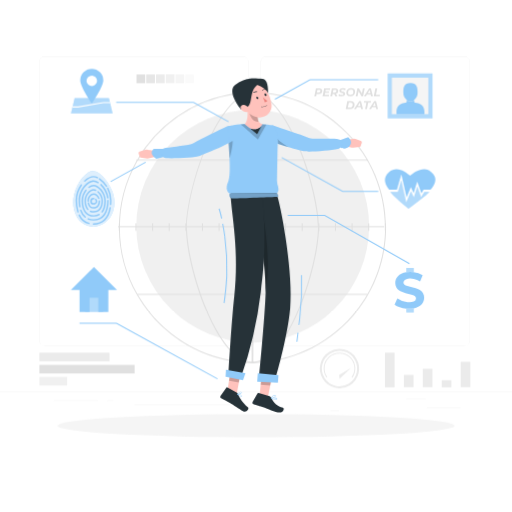
t = 0.00 s
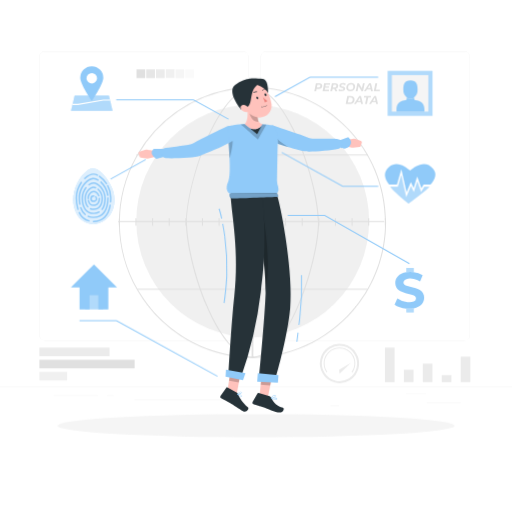
t = 0.75 s
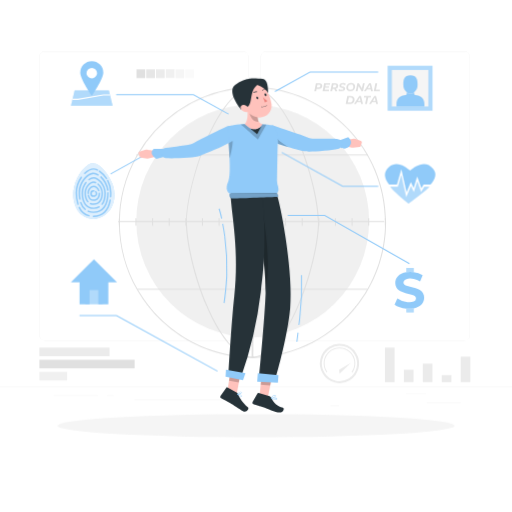
t = 2.25 s
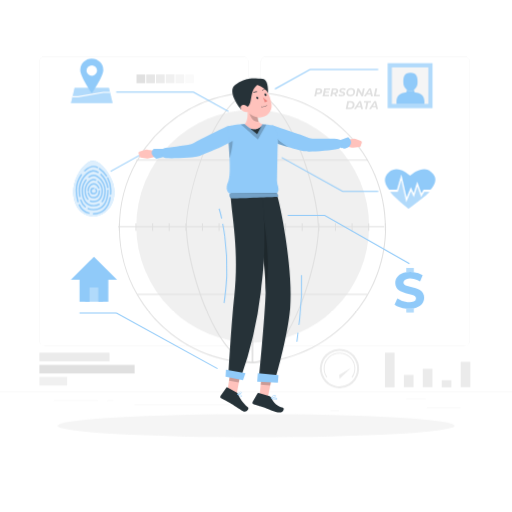
t = 3.00 s
t = 3.75 s: frame unchanged from t = 2.25 s, image omitted
t = 5.25 s: frame unchanged from t = 0.75 s, image omitted

The animated SVG that drew these frames (rendered in a browser with its animation timeline set to each time). Animation: 1 CSS @keyframes rule; one cycle of 6.00 s, repeats indefinitely.

<svg class="animated" id="freepik_stories-personal-data" xmlns="http://www.w3.org/2000/svg" viewBox="0 0 500 500" version="1.1" xmlns:xlink="http://www.w3.org/1999/xlink" xmlns:svgjs="http://svgjs.com/svgjs"><style>svg#freepik_stories-personal-data:not(.animated) .animable {opacity: 0;}svg#freepik_stories-personal-data.animated #freepik--background-complete--inject-6 {animation: 3s Infinite  linear floating;animation-delay: 0s;}svg#freepik_stories-personal-data.animated #freepik--Address--inject-6 {animation: 6s Infinite  linear floating;animation-delay: 0s;}svg#freepik_stories-personal-data.animated #freepik--finger-print--inject-6 {animation: 6s Infinite  linear floating;animation-delay: 0s;}svg#freepik_stories-personal-data.animated #freepik--Localization--inject-6 {animation: 6s Infinite  linear floating;animation-delay: 0s;}svg#freepik_stories-personal-data.animated #freepik--online-identifier--inject-6 {animation: 6s Infinite  linear floating;animation-delay: 0s;}svg#freepik_stories-personal-data.animated #freepik--health-information--inject-6 {animation: 3s Infinite  linear floating;animation-delay: 0s;}            @keyframes floating {                0% {                    opacity: 1;                    transform: translateY(0px);                }                50% {                    transform: translateY(-10px);                }                100% {                    opacity: 1;                    transform: translateY(0px);                }            }        </style><g id="freepik--background-complete--inject-6" class="animable animator-active" style="transform-origin: 250px 228.23px;"><rect x="416.78" y="398.49" width="33.12" height="0.25" style="fill: rgb(235, 235, 235); transform-origin: 433.34px 398.615px;" id="el1adhatc1o2d" class="animable"></rect><rect x="322.53" y="401.21" width="8.69" height="0.25" style="fill: rgb(235, 235, 235); transform-origin: 326.875px 401.335px;" id="el6js5tfvopio" class="animable"></rect><rect x="396.59" y="389.21" width="19.19" height="0.25" style="fill: rgb(235, 235, 235); transform-origin: 406.185px 389.335px;" id="elwirchefit2" class="animable"></rect><rect x="52.46" y="390.89" width="43.19" height="0.25" style="fill: rgb(235, 235, 235); transform-origin: 74.055px 391.015px;" id="el8ipzja8v5nb" class="animable"></rect><rect x="104.56" y="390.89" width="6.33" height="0.25" style="fill: rgb(235, 235, 235); transform-origin: 107.725px 391.015px;" id="el992ikt8u9ha" class="animable"></rect><rect x="131.47" y="395.11" width="93.68" height="0.25" style="fill: rgb(235, 235, 235); transform-origin: 178.31px 395.235px;" id="elv1n8tjm9xz" class="animable"></rect><path d="M237,337.8H43.91a5.71,5.71,0,0,1-5.7-5.71V60.66A5.71,5.71,0,0,1,43.91,55H237a5.71,5.71,0,0,1,5.71,5.71V332.09A5.71,5.71,0,0,1,237,337.8ZM43.91,55.2a5.46,5.46,0,0,0-5.45,5.46V332.09a5.46,5.46,0,0,0,5.45,5.46H237a5.47,5.47,0,0,0,5.46-5.46V60.66A5.47,5.47,0,0,0,237,55.2Z" style="fill: rgb(235, 235, 235); transform-origin: 140.46px 196.4px;" id="el4kuwq5oz92j" class="animable"></path><path d="M453.31,337.8H260.21a5.72,5.72,0,0,1-5.71-5.71V60.66A5.72,5.72,0,0,1,260.21,55h193.1A5.71,5.71,0,0,1,459,60.66V332.09A5.71,5.71,0,0,1,453.31,337.8ZM260.21,55.2a5.47,5.47,0,0,0-5.46,5.46V332.09a5.47,5.47,0,0,0,5.46,5.46h193.1a5.47,5.47,0,0,0,5.46-5.46V60.66a5.47,5.47,0,0,0-5.46-5.46Z" style="fill: rgb(235, 235, 235); transform-origin: 356.75px 196.4px;" id="el6aw8meude6" class="animable"></path><rect y="382.4" width="500" height="0.25" style="fill: rgb(235, 235, 235); transform-origin: 250px 382.525px;" id="eldhevt338coj" class="animable"></rect><circle cx="246.77" cy="220.85" r="113.65" style="fill: rgb(240, 240, 240); transform-origin: 246.77px 220.85px;" id="elmrdlo7pvif9" class="animable"></circle><path d="M248.48,89.71v1H248c-1.13,0-2.25,0-3.37.06s-2.22.07-3.32.14-2.34.14-3.5.23q-4.38.36-8.68,1a131.71,131.71,0,0,0-94.59,64.6c-.2.33-.39.67-.58,1a130.71,130.71,0,0,0-16.88,64.4v.21c0,.33,0,.67,0,1A130.6,130.6,0,0,0,134.76,288l.59,1a131.56,131.56,0,0,0,105,64.35q3,.18,5.94.23h2.21v1h-1.11a130.51,130.51,0,0,1-15.15-1,132.6,132.6,0,0,1-98-64.6l-.58-1a132.22,132.22,0,0,1-.81-130.22l.56-1a132.87,132.87,0,0,1,89.78-64.6q2.93-.57,5.88-1A132.85,132.85,0,0,1,248.48,89.71Z" style="fill: rgb(224, 224, 224); transform-origin: 182.305px 222.145px;" id="elzvqszatgqdb" class="animable"></path><path d="M247.65,354.56c-36.76,0-66.05-95.1-66.05-132.42,0-19.48,8.23-53,19.57-79.82,8.32-19.65,25.54-52.61,47.31-52.61v1c-35.95,0-65.88,95.43-65.88,131.43,0,16.7,6.56,49.35,19.08,79.43,8.08,19.42,24.8,52,46,52Z" style="fill: rgb(224, 224, 224); transform-origin: 215.04px 222.135px;" id="eljbf2ojmsvb8" class="animable"></path><g id="elzmcrk9inpv"><rect x="115.72" y="221.64" width="263.86" height="1" style="fill: rgb(224, 224, 224); transform-origin: 247.65px 222.14px; transform: rotate(-89.66deg);" class="animable" id="elx9orf7hpc8b"></rect></g><path d="M244.61,354.56v-1c72.46,0,131.42-58.95,131.42-131.42s-59-131.43-131.42-131.43v-1c73,0,132.42,59.41,132.42,132.43S317.63,354.56,244.61,354.56Z" style="fill: rgb(224, 224, 224); transform-origin: 310.82px 222.135px;" id="el8aoa8qmkbn6" class="animable"></path><path d="M245.44,354.56v-1c21.17,0,37.89-32.57,46-52,12.53-30.08,19.08-62.73,19.08-79.43,0-36-29.93-131.43-65.88-131.43v-1c21.77,0,39,33,47.31,52.61,11.34,26.77,19.57,60.34,19.57,79.82C311.49,259.46,282.2,354.56,245.44,354.56Z" style="fill: rgb(224, 224, 224); transform-origin: 278.08px 222.13px;" id="el7nun0aqen9e" class="animable"></path><g id="el931235j5dtr"><rect x="244.94" y="90.21" width="1" height="263.86" style="fill: rgb(224, 224, 224); transform-origin: 245.44px 222.14px; transform: rotate(-0.36deg);" class="animable" id="elylag2vjbugc"></rect></g><polygon points="358.38 287.96 296.8 287.96 247.73 287.96 246.73 287.96 245.86 287.96 196.82 287.96 195.68 287.96 135.35 287.96 134.19 287.96 133.61 286.96 134.76 286.96 195.33 286.96 196.47 286.96 245.85 286.96 246.74 286.96 247.74 286.96 297.16 286.96 358.96 286.96 358.38 287.96" style="fill: rgb(224, 224, 224); transform-origin: 246.285px 287.46px;" id="elakr5eo3h5ju" class="animable"></polygon><path d="M359.2,155.74H133.36l-.56,1h227Z" style="fill: rgb(224, 224, 224); transform-origin: 246.3px 156.24px;" id="elm101gxgy4q" class="animable"></path><rect x="115.34" y="220.85" width="259.97" height="1" style="fill: rgb(224, 224, 224); transform-origin: 245.325px 221.35px;" id="eli7jqi1rpfmf" class="animable"></rect><rect x="116.04" y="218.07" width="1" height="7.32" style="fill: rgb(224, 224, 224); transform-origin: 116.54px 221.73px;" id="elftv3o6i9f2m" class="animable"></rect><rect x="132.28" y="218.07" width="1" height="7.32" style="fill: rgb(224, 224, 224); transform-origin: 132.78px 221.73px;" id="elxprs10bln8m" class="animable"></rect><rect x="148.52" y="218.07" width="1" height="7.32" style="fill: rgb(224, 224, 224); transform-origin: 149.02px 221.73px;" id="el6bpzt3eo643" class="animable"></rect><rect x="164.75" y="218.07" width="1" height="7.32" style="fill: rgb(224, 224, 224); transform-origin: 165.25px 221.73px;" id="elieck84l9pv" class="animable"></rect><rect x="180.99" y="218.07" width="1" height="7.32" style="fill: rgb(224, 224, 224); transform-origin: 181.49px 221.73px;" id="el1qipwwrxat7" class="animable"></rect><rect x="197.22" y="218.07" width="1" height="7.32" style="fill: rgb(224, 224, 224); transform-origin: 197.72px 221.73px;" id="elgnsfivdzewk" class="animable"></rect><rect x="213.46" y="218.07" width="1" height="7.32" style="fill: rgb(224, 224, 224); transform-origin: 213.96px 221.73px;" id="el9bx1v58l01t" class="animable"></rect><rect x="229.69" y="218.07" width="1" height="7.32" style="fill: rgb(224, 224, 224); transform-origin: 230.19px 221.73px;" id="elbzb34ppid2" class="animable"></rect><rect x="245.93" y="218.07" width="1" height="7.32" style="fill: rgb(224, 224, 224); transform-origin: 246.43px 221.73px;" id="elso9lnyzjdin" class="animable"></rect><rect x="262.17" y="218.07" width="1" height="7.32" style="fill: rgb(224, 224, 224); transform-origin: 262.67px 221.73px;" id="elvpj03q136vr" class="animable"></rect><rect x="278.4" y="218.07" width="1" height="7.32" style="fill: rgb(224, 224, 224); transform-origin: 278.9px 221.73px;" id="elu66w43icaq" class="animable"></rect><rect x="294.64" y="218.07" width="1" height="7.32" style="fill: rgb(224, 224, 224); transform-origin: 295.14px 221.73px;" id="el2buiskezbr7" class="animable"></rect><rect x="310.87" y="218.07" width="1" height="7.32" style="fill: rgb(224, 224, 224); transform-origin: 311.37px 221.73px;" id="elmvqvz0tyxwc" class="animable"></rect><rect x="327.11" y="218.07" width="1" height="7.32" style="fill: rgb(224, 224, 224); transform-origin: 327.61px 221.73px;" id="elwpi7v4z8j8b" class="animable"></rect><rect x="343.34" y="218.07" width="1" height="7.32" style="fill: rgb(224, 224, 224); transform-origin: 343.84px 221.73px;" id="el9vxrakyjha" class="animable"></rect><rect x="359.58" y="218.07" width="1" height="7.32" style="fill: rgb(224, 224, 224); transform-origin: 360.08px 221.73px;" id="elyd1fabg7sxj" class="animable"></rect><rect x="375.82" y="218.07" width="1" height="7.32" style="fill: rgb(224, 224, 224); transform-origin: 376.32px 221.73px;" id="elsemlhx3g9j" class="animable"></rect><rect x="375.91" y="344.38" width="9.42" height="33.77" style="fill: rgb(235, 235, 235); transform-origin: 380.62px 361.265px;" id="elwyfn0dmfuy" class="animable"></rect><rect x="394.41" y="366.07" width="9.42" height="12.07" style="fill: rgb(235, 235, 235); transform-origin: 399.12px 372.105px;" id="elbjv261kx5za" class="animable"></rect><rect x="412.9" y="360.1" width="9.42" height="18.04" style="fill: rgb(235, 235, 235); transform-origin: 417.61px 369.12px;" id="elmnkbjxgas6s" class="animable"></rect><rect x="431.4" y="371.23" width="9.42" height="6.92" style="fill: rgb(235, 235, 235); transform-origin: 436.11px 374.69px;" id="el2xg1wx5skwb" class="animable"></rect><rect x="449.9" y="353.28" width="9.42" height="24.86" style="fill: rgb(235, 235, 235); transform-origin: 454.61px 365.71px;" id="elt5gnq3v87kf" class="animable"></rect><rect x="38.46" y="344.38" width="68.52" height="8.39" style="fill: rgb(235, 235, 235); transform-origin: 72.72px 348.575px;" id="elmud3rnfezqq" class="animable"></rect><rect x="38.46" y="356.29" width="93.01" height="8.39" style="fill: rgb(224, 224, 224); transform-origin: 84.965px 360.485px;" id="eldgi3g87ibhk" class="animable"></rect><rect x="38.46" y="368.09" width="27.13" height="8.39" style="fill: rgb(240, 240, 240); transform-origin: 52.025px 372.285px;" id="elb20lxkuznoe" class="animable"></rect><g id="elj3jj49cl0hk"><circle cx="331.54" cy="359.93" r="18.19" style="fill: none; stroke: rgb(235, 235, 235); stroke-miterlimit: 10; stroke-width: 2px; transform-origin: 331.54px 359.93px; transform: rotate(-76.72deg);" class="animable" id="el0hhr6v5ocuew"></circle></g><polygon points="331.22 365.95 342.88 359.11 331.61 369.97 331.22 365.95" style="fill: rgb(235, 235, 235); transform-origin: 337.05px 364.54px;" id="elw7g4jhxna" class="animable"></polygon><path d="M344.1,368.89l-.81-.59a14.51,14.51,0,1,0-23.56-.08l-.81.58a15.51,15.51,0,1,1,25.18.09Z" style="fill: rgb(235, 235, 235); transform-origin: 331.542px 356.583px;" id="el7djuzbjbjpk" class="animable"></path><rect x="133.31" y="72.71" width="8.49" height="8.49" style="fill: rgb(224, 224, 224); transform-origin: 137.555px 76.955px;" id="elukbmdntwc" class="animable"></rect><rect x="142.83" y="72.71" width="8.49" height="8.49" style="fill: rgb(230, 230, 230); transform-origin: 147.075px 76.955px;" id="el42w4i5nono2" class="animable"></rect><rect x="152.35" y="72.71" width="8.49" height="8.49" style="fill: rgb(235, 235, 235); transform-origin: 156.595px 76.955px;" id="elrraoi1ob6d" class="animable"></rect><rect x="161.87" y="72.6" width="8.49" height="8.49" style="fill: rgb(240, 240, 240); transform-origin: 166.115px 76.845px;" id="elggo69dapzpd" class="animable"></rect><rect x="171.38" y="72.71" width="8.49" height="8.49" style="fill: rgb(245, 245, 245); transform-origin: 175.625px 76.955px;" id="el2qhf30vf2v3" class="animable"></rect><rect x="180.9" y="72.71" width="8.49" height="8.49" style="fill: rgb(250, 250, 250); transform-origin: 185.145px 76.955px;" id="el4ipd31tyuz7" class="animable"></rect><path d="M314.75,88.61c0,2-1.47,3.24-3.81,3.24h-1.75L308.77,94h-1.83l1.57-7.84h3.17C313.64,86.17,314.75,87.08,314.75,88.61Zm-1.84.16c0-.76-.54-1.12-1.45-1.12H310l-.54,2.72H311C312.22,90.37,312.91,89.81,312.91,88.77Z" style="fill: rgb(224, 224, 224); transform-origin: 310.845px 90.08px;" id="elwwyu9qzvcjd" class="animable"></path><path d="M318.11,87.63l-.33,1.7h3.64l-.28,1.41h-3.65l-.36,1.82h4.27L321.1,94H315l1.57-7.84h5.92l-.3,1.46Z" style="fill: rgb(224, 224, 224); transform-origin: 318.745px 90.08px;" id="el3ghlqetrn5e" class="animable"></path><path d="M328.14,91.59,329.5,94h-1.91l-1.23-2.19h-1.55L324.38,94h-1.83l1.57-7.84h3.19c1.95,0,3.07.9,3.07,2.43A3,3,0,0,1,328.14,91.59Zm.4-2.82c0-.76-.54-1.12-1.47-1.12h-1.43l-.55,2.72h1.55C327.84,90.37,328.54,89.81,328.54,88.77Z" style="fill: rgb(224, 224, 224); transform-origin: 326.466px 90.08px;" id="elfbie2zfh4lh" class="animable"></path><path d="M330.37,93.27l.74-1.4a4.43,4.43,0,0,0,2.59.82c1,0,1.62-.35,1.62-.92,0-1.25-3.89-.58-3.89-3.08,0-1.61,1.42-2.65,3.59-2.65a5.13,5.13,0,0,1,2.71.67L337,88.1a3.82,3.82,0,0,0-2.12-.61c-1.06,0-1.67.41-1.67,1,0,1.28,3.88.61,3.88,3,0,1.62-1.43,2.67-3.61,2.67A5.56,5.56,0,0,1,330.37,93.27Z" style="fill: rgb(224, 224, 224); transform-origin: 334.05px 90.099px;" id="el42yu3xglgns" class="animable"></path><path d="M338.18,90.74A4.61,4.61,0,0,1,343,86c2.38,0,3.82,1.39,3.82,3.4A4.61,4.61,0,0,1,342,94.15C339.61,94.15,338.18,92.76,338.18,90.74Zm6.83-1.2a1.9,1.9,0,0,0-2.14-2A2.86,2.86,0,0,0,340,90.64a1.89,1.89,0,0,0,2.13,2A2.86,2.86,0,0,0,345,89.54Z" style="fill: rgb(224, 224, 224); transform-origin: 342.5px 90.075px;" id="el61too66s1r7" class="animable"></path><path d="M356.15,86.17,354.58,94h-1.49l-2.92-4.9-1,4.9h-1.79L349,86.17h1.5l2.92,4.92,1-4.92Z" style="fill: rgb(224, 224, 224); transform-origin: 351.765px 90.085px;" id="el5i548rgo2ef" class="animable"></path><path d="M362,92.33h-3.65l-1,1.68h-1.94l5.07-7.84h1.8L364.2,94h-1.81Zm-.3-1.38-.66-3-1.85,3Z" style="fill: rgb(224, 224, 224); transform-origin: 359.805px 90.09px;" id="elipr0chtmujn" class="animable"></path><path d="M366.59,86.17h1.83l-1.28,6.36h3.93l-.3,1.48H365Z" style="fill: rgb(224, 224, 224); transform-origin: 368.035px 90.09px;" id="elk83x4srwni" class="animable"></path><path d="M339.15,98.75h3.28c2.42,0,3.86,1.26,3.86,3.27,0,2.76-2,4.56-4.88,4.56h-3.83Zm2.31,6.34a2.81,2.81,0,0,0,3-3c0-1.17-.75-1.89-2.22-1.89h-1.56l-1,4.86Z" style="fill: rgb(224, 224, 224); transform-origin: 341.935px 102.665px;" id="elx1djpxitanp" class="animable"></path><path d="M352.3,104.9h-3.65l-1,1.68h-1.94l5.07-7.83h1.79l1.93,7.83h-1.81Zm-.31-1.37-.66-3-1.84,3Z" style="fill: rgb(224, 224, 224); transform-origin: 350.105px 102.665px;" id="el0wsuf9ohr2mg" class="animable"></path><path d="M357.8,100.22h-2.51l.3-1.47h6.83l-.3,1.47h-2.5l-1.27,6.36h-1.82Z" style="fill: rgb(224, 224, 224); transform-origin: 358.855px 102.665px;" id="el487w3c3vsr9" class="animable"></path><path d="M367,104.9h-3.65l-1,1.68h-1.94l5.07-7.83h1.8l1.92,7.83h-1.81Zm-.3-1.37-.66-3-1.85,3Z" style="fill: rgb(224, 224, 224); transform-origin: 364.805px 102.665px;" id="elhfe3jxvh6tm" class="animable"></path></g><g id="freepik--Shadow--inject-6" class="animable" style="transform-origin: 250px 415.69px;"><ellipse id="freepik--path--inject-6" cx="250" cy="415.69" rx="193.89" ry="11.32" style="fill: rgb(245, 245, 245); transform-origin: 250px 415.69px;" class="animable"></ellipse></g><g id="freepik--Address--inject-6" class="animable" style="transform-origin: 140.89px 315.575px;"><rect x="83.21" y="287.28" width="17.3" height="17.3" style="fill: #90CAF9; transform-origin: 91.86px 295.93px;" id="eldzbwjd1xp29" class="animable"></rect><g id="el3xk9j1vqvek"><rect x="83.21" y="287.28" width="17.3" height="17.3" style="fill: rgb(255, 255, 255); opacity: 0.3; transform-origin: 91.86px 295.93px;" class="animable" id="el4bfgrzebzk5"></rect></g><path d="M91.72,260.71,69.18,283.25h8.49v21.33h9.77V290.66H96v13.92h9.77V283.25h8.5Z" style="fill: #90CAF9; transform-origin: 91.725px 282.645px;" id="eld9feasr0yf" class="animable"></path><polygon points="212.12 370.44 113.49 316.21 77.59 316.21 77.59 315.21 113.74 315.21 113.86 315.27 212.6 369.56 212.12 370.44" style="fill: #90CAF9; transform-origin: 145.095px 342.825px;" id="el33bqshojflc" class="animable"></polygon></g><g id="freepik--finger-print--inject-6" class="animable" style="transform-origin: 106.973px 189.657px;"><path d="M71.49,198c.1,8.28,3.59,17,10.8,21.11a17.78,17.78,0,0,0,7,2.19c7.85.75,15.65-4.15,19.39-11.1s3.74-15.53,1.13-23-14.12-25.17-23.43-19S71.36,187,71.49,198Z" style="fill: #90CAF9; transform-origin: 91.5665px 194.147px;" id="elgnxse802328" class="animable"></path><g id="elec82du9eps8"><path d="M71.49,198c.1,8.28,3.59,17,10.8,21.11a17.78,17.78,0,0,0,7,2.19c7.85.75,15.65-4.15,19.39-11.1s3.74-15.53,1.13-23-14.12-25.17-23.43-19S71.36,187,71.49,198Z" style="fill: rgb(255, 255, 255); opacity: 0.7; transform-origin: 91.5665px 194.147px;" class="animable" id="elrogj4ehy3a"></path></g><path d="M76.07,207.64a.73.73,0,0,1-.69-.5,37.24,37.24,0,0,1-1.65-11.54,26.87,26.87,0,0,1,5-15.39.72.72,0,0,1,1.18.84,25.45,25.45,0,0,0-4.78,14.55,35.63,35.63,0,0,0,1.58,11.09.73.73,0,0,1-.47.91A.57.57,0,0,1,76.07,207.64Z" style="fill: #90CAF9; transform-origin: 76.885px 193.773px;" id="elcdjsj55j3e" class="animable"></path><path d="M86.81,218.84a.57.57,0,0,1-.18,0,15.23,15.23,0,0,1-9.93-8.45.72.72,0,1,1,1.29-.65,13.84,13.84,0,0,0,9,7.7.74.74,0,0,1,.51.89A.73.73,0,0,1,86.81,218.84Z" style="fill: #90CAF9; transform-origin: 82.0725px 214.095px;" id="ela1naq4i6x1" class="animable"></path><path d="M91.25,219.38a.72.72,0,1,1,0-1.44c8.59,0,13.81-5.07,15.5-15.06a.74.74,0,0,1,.84-.6.73.73,0,0,1,.59.84C106.38,213.76,100.52,219.38,91.25,219.38Z" style="fill: #90CAF9; transform-origin: 99.3601px 210.826px;" id="el95tte5a6jf4" class="animable"></path><path d="M107.88,200.36h-.06a.72.72,0,0,1-.66-.78c.1-1.26.16-2.6.16-4a24.87,24.87,0,0,0-2.87-11.37.71.71,0,0,1,.3-1,.72.72,0,0,1,1,.3,26.15,26.15,0,0,1,3,12c0,1.41-.05,2.79-.16,4.09A.72.72,0,0,1,107.88,200.36Z" style="fill: #90CAF9; transform-origin: 106.55px 191.737px;" id="eldxpy9bfdv2j" class="animable"></path><path d="M103.91,182.58a.73.73,0,0,1-.61-.33,23.94,23.94,0,0,0-6.61-7,.72.72,0,0,1-.2-1,.71.71,0,0,1,1-.2,25.32,25.32,0,0,1,7,7.39.72.72,0,0,1-.22,1A.7.7,0,0,1,103.91,182.58Z" style="fill: #90CAF9; transform-origin: 100.487px 178.252px;" id="elf0kz8ptq4zs" class="animable"></path><path d="M82.68,177.53a.72.72,0,0,1-.49-1.25c3-2.83,6.31-4.45,9.06-4.45a9.87,9.87,0,0,1,4.14,1,.72.72,0,1,1-.62,1.31,8.43,8.43,0,0,0-3.52-.91c-2.38,0-5.32,1.48-8.07,4.07A.73.73,0,0,1,82.68,177.53Z" style="fill: #90CAF9; transform-origin: 88.881px 174.68px;" id="elaxl7rvb38c" class="animable"></path><path d="M77.87,202.54a.72.72,0,0,1-.71-.59,33.5,33.5,0,0,1-.54-6.17c0-11.24,8.91-19.69,14.68-19.69a9.55,9.55,0,0,1,4.78,1.54.72.72,0,0,1,.24,1,.73.73,0,0,1-1,.25,8.06,8.06,0,0,0-4-1.34c-5.22,0-13.23,8.18-13.23,18.25a32.52,32.52,0,0,0,.51,5.91.72.72,0,0,1-.58.84Z" style="fill: #90CAF9; transform-origin: 86.5247px 189.315px;" id="elxvgb9zxfmyl" class="animable"></path><path d="M83.12,212.69a.72.72,0,0,1-.46-.16,15.49,15.49,0,0,1-4.55-7,.71.71,0,0,1,.44-.92.73.73,0,0,1,.92.44,14.13,14.13,0,0,0,4.12,6.33.72.72,0,0,1-.47,1.27Z" style="fill: #90CAF9; transform-origin: 80.9556px 208.631px;" id="el0igrjh6emu2j" class="animable"></path><path d="M91.3,215.47a14.32,14.32,0,0,1-5.57-1.06.73.73,0,0,1,.57-1.34,12.73,12.73,0,0,0,5,1c11.52,0,13.24-11.43,13.24-18.24a.72.72,0,1,1,1.44,0C106,208.48,100.77,215.47,91.3,215.47Z" style="fill: #90CAF9; transform-origin: 95.6568px 205.29px;" id="elgw51fzyiele" class="animable"></path><path d="M105.08,193.87a.71.71,0,0,1-.71-.63A21.16,21.16,0,0,0,98,180.87a.72.72,0,1,1,1-1.05,22.53,22.53,0,0,1,6.86,13.23.72.72,0,0,1-.62.81Z" style="fill: #90CAF9; transform-origin: 101.82px 186.744px;" id="eluozmx69992q" class="animable"></path><path d="M91.36,211.55c-7.31,0-11.85-6-11.85-15.6a17.44,17.44,0,0,1,3.76-10.65.72.72,0,0,1,1.14.89A15.94,15.94,0,0,0,81,196c0,8.86,3.89,14.15,10.4,14.15a9.87,9.87,0,0,0,5.18-1.31A.73.73,0,0,1,97.3,210,11.34,11.34,0,0,1,91.36,211.55Z" style="fill: #90CAF9; transform-origin: 88.4801px 198.287px;" id="el8h02ycnf6eb" class="animable"></path><path d="M99.61,207.64a.76.76,0,0,1-.43-.14.72.72,0,0,1-.15-1c1.78-2.43,2.73-6.07,2.73-10.54,0-7.82-6.3-14.16-10.4-14.16a7.38,7.38,0,0,0-4.12,1.63.73.73,0,0,1-1-.16.71.71,0,0,1,.16-1,8.62,8.62,0,0,1,5-1.9c4.66,0,11.84,6.7,11.84,15.6,0,4.78-1,8.72-3,11.39A.71.71,0,0,1,99.61,207.64Z" style="fill: #90CAF9; transform-origin: 94.6707px 194.006px;" id="ellsf2i5hdoc" class="animable"></path><path d="M85.73,205.19a.72.72,0,0,1-.54-.25c-1.8-2-2.79-5.16-2.79-8.82,0-6.2,5-11.51,9-11.51a5.6,5.6,0,0,1,2.16.46.72.72,0,0,1,.39,1,.71.71,0,0,1-.94.39,4.17,4.17,0,0,0-1.61-.36c-3,0-7.56,4.33-7.56,10.07,0,3.3.86,6.1,2.42,7.86a.72.72,0,0,1-.06,1A.7.7,0,0,1,85.73,205.19Z" style="fill: #90CAF9; transform-origin: 88.2139px 194.9px;" id="eltjonwrczfxi" class="animable"></path><path d="M91.41,207.64a8.83,8.83,0,0,1-3.49-.69.73.73,0,0,1,.58-1.33,7.23,7.23,0,0,0,2.91.57c6.83,0,7.57-7,7.57-10.07a11.43,11.43,0,0,0-3.85-8.36.72.72,0,0,1-.07-1,.73.73,0,0,1,1-.07,12.7,12.7,0,0,1,4.34,9.45C100.42,203.33,97.06,207.64,91.41,207.64Z" style="fill: #90CAF9; transform-origin: 93.9772px 197.082px;" id="elrlolekmnuq" class="animable"></path><path d="M91.47,203.72c-3,0-5.26-2-6-5.28a.73.73,0,1,1,1.42-.3c.55,2.63,2.21,4.13,4.54,4.13,3.48,0,4.72-3.09,4.72-6a.73.73,0,0,1,.73-.72.72.72,0,0,1,.72.72C97.64,200.81,95.22,203.72,91.47,203.72Z" style="fill: #90CAF9; transform-origin: 91.517px 199.635px;" id="el40m2ld6m1zs" class="animable"></path><path d="M86,197a.73.73,0,0,1-.73-.73c0-4.18,3.32-7.42,6.18-7.42,2.2,0,4.56,1.91,5.61,4.55a.72.72,0,0,1-.4.94.74.74,0,0,1-.94-.41c-.81-2-2.69-3.64-4.27-3.64-2.13,0-4.73,2.76-4.73,6A.73.73,0,0,1,86,197Z" style="fill: #90CAF9; transform-origin: 91.1915px 192.925px;" id="elr8tewoqx7ro" class="animable"></path><path d="M91.52,199.8a3.34,3.34,0,1,1,0-6.67.72.72,0,1,1,0,1.44,1.9,1.9,0,1,0,1.89,1.9,1.86,1.86,0,0,0-.6-1.39.74.74,0,0,1,0-1,.72.72,0,0,1,1,0,3.33,3.33,0,0,1-2.27,5.78Z" style="fill: #90CAF9; transform-origin: 91.441px 196.493px;" id="elq2kpmc8cztg" class="animable"></path><g id="el55reek81d26"><rect x="105.49" y="167.39" width="39.19" height="1" style="fill: #90CAF9; transform-origin: 125.085px 167.89px; transform: rotate(-29.05deg);" class="animable" id="elvl7qjmnwleb"></rect></g></g><g id="freepik--Localization--inject-6" class="animable" style="transform-origin: 146.32px 93.22px;"><polygon points="222.89 119.29 188.73 100.35 113.46 100.35 113.46 99.35 188.99 99.35 223.37 118.42 222.89 119.29" style="fill: #90CAF9; transform-origin: 168.415px 109.32px;" id="elc5k6ycvv0ap" class="animable"></polygon><polygon points="109.94 110.69 69.27 110.69 72.84 95.84 106.36 95.84 109.94 110.69" style="fill: #90CAF9; transform-origin: 89.605px 103.265px;" id="elysl991yp4y" class="animable"></polygon><g id="elgkregvwb30b"><polygon points="109.94 110.69 69.27 110.69 72.84 95.84 106.36 95.84 109.94 110.69" style="fill: rgb(255, 255, 255); opacity: 0.3; transform-origin: 89.605px 103.265px;" class="animable" id="elnm89i9mup9l"></polygon></g><path d="M89.6,67.15A11.28,11.28,0,0,0,78.33,78.42c0,6.23,11.27,22.64,11.27,22.64s11.28-16.41,11.28-22.64A11.28,11.28,0,0,0,89.6,67.15ZM89.6,84a5.14,5.14,0,1,1,5.14-5.13A5.13,5.13,0,0,1,89.6,84Z" style="fill: #90CAF9; transform-origin: 89.605px 84.105px;" id="elg65kxurseyn" class="animable"></path><polygon points="70.64 104.98 76.14 104.97 100.98 100.7 107.54 100.7 107.3 99.7 100.89 99.71 76.05 103.98 70.88 103.98 70.64 104.98" style="fill: rgb(255, 255, 255); transform-origin: 89.09px 102.34px;" id="elrre8e9vttia" class="animable"></polygon></g><g id="freepik--online-identifier--inject-6" class="animable" style="transform-origin: 345.335px 93.635px;"><rect x="378.63" y="71.76" width="43.75" height="43.75" style="fill: #90CAF9; transform-origin: 400.505px 93.635px;" id="elqgrconxghpe" class="animable"></rect><g id="el5ux769s7il8"><rect x="378.63" y="71.76" width="43.75" height="43.75" style="fill: rgb(255, 255, 255); opacity: 0.3; transform-origin: 400.505px 93.635px;" class="animable" id="elikthl1hiy6"></rect></g><rect x="382.67" y="75.8" width="35.66" height="35.66" style="fill: rgb(245, 245, 245); transform-origin: 400.5px 93.63px;" id="els9dbsibhd5" class="animable"></rect><path d="M407.79,89.93a9.62,9.62,0,0,1-3.32,7.56,5.72,5.72,0,0,1-7.26,0,9.62,9.62,0,0,1-3.32-7.56c0-4.89.88-8.86,6.95-8.86S407.79,85,407.79,89.93Z" style="fill: #90CAF9; transform-origin: 400.84px 89.9297px;" id="elntf2630fe" class="animable"></path><path d="M414.48,109v2.5H387.2V109c0-4.75,2.76-7.94,7.68-8.55l.93-.06a1.4,1.4,0,0,0,1.4-1.4V97.49a5.72,5.72,0,0,0,7.26,0V99a1.4,1.4,0,0,0,1.4,1.4l.93.06C411.72,101,414.48,104.22,414.48,109Z" style="fill: #90CAF9; transform-origin: 400.84px 104.495px;" id="ela1l1kh0tdch" class="animable"></path><polygon points="268.78 97.36 268.29 96.48 302.68 77.41 369.36 77.41 369.36 78.41 302.94 78.41 268.78 97.36" style="fill: #90CAF9; transform-origin: 318.825px 87.385px;" id="elzrv64f6dor" class="animable"></polygon></g><g id="freepik--health-information--inject-6" class="animable" style="transform-origin: 349.999px 178.65px;"><path d="M414.27,187.5h5.06c-4.31,4.49-10.52,8.92-16.42,13.4l-4,2.94-.09.06-3.9-3.26c-5-4.31-10.23-8.81-13.94-13.28h7.51l3.29-11.29,4.91,21.64,4.57-11.08,2.85,6.18L407.46,182l3.74,10.56Z" style="fill: #90CAF9; transform-origin: 400.155px 189.985px;" id="elgu62td50eg" class="animable"></path><g id="el14sxqu7n3xe"><path d="M414.27,187.5h5.06c-4.31,4.49-10.52,8.92-16.42,13.4l-4,2.94-.09.06-3.9-3.26c-5-4.31-10.23-8.81-13.94-13.28h7.51l3.29-11.29,4.91,21.64,4.57-11.08,2.85,6.18L407.46,182l3.74,10.56Z" style="fill: rgb(255, 255, 255); opacity: 0.3; transform-origin: 400.155px 189.985px;" class="animable" id="elti56yeflm8"></path></g><path d="M420.4,185.34h-6.79l-2.13,3.51-4.09-11.55-3.5,11.28-2.7-5.86L397,192.87l-5.1-22.43-4.29,14.76H380c-4.65-6-6.21-11.92-.2-17.17,7.52-6.58,16.23-.45,20.64,3.53,4.65-3.69,14.86-11.24,22.69-1.42C427.1,175.07,424.73,180.44,420.4,185.34Z" style="fill: #90CAF9; transform-origin: 400.516px 179px;" id="el63m2oiovr14" class="animable"></path><polygon points="369.36 187.43 334.6 187.43 334.49 187.36 274.84 154.28 275.32 153.4 334.86 186.43 369.36 186.43 369.36 187.43" style="fill: #90CAF9; transform-origin: 322.1px 170.415px;" id="el1kdg8ftlmt3" class="animable"></polygon></g><g id="freepik--Income--inject-6" class="animable" style="transform-origin: 347.63px 257.495px;"><path d="M414.25,290.76c0,4.85-3.34,9.1-10.2,10.39a24.65,24.65,0,0,1-4.56.4,26.37,26.37,0,0,1-2.67-.13c-4.58-.42-8.91-1.9-11.49-3.9l2.73-6.06a20.29,20.29,0,0,0,8.76,3.42,17.8,17.8,0,0,0,2.72.21,11.3,11.3,0,0,0,4.51-.74,3.17,3.17,0,0,0,2.2-3c0-1.33-.85-2.2-2.2-2.86-1.79-.88-4.48-1.37-7.23-2.05-5.27-1.3-10.79-3.3-10.79-10.05,0-5.08,3.52-9.42,10.79-10.54a24.57,24.57,0,0,1,3.87-.29,27.06,27.06,0,0,1,3.36.21,21.3,21.3,0,0,1,8.71,2.87l-2.48,6.11a20.83,20.83,0,0,0-6.23-2.38,16.8,16.8,0,0,0-3.41-.35,11.66,11.66,0,0,0-3.82.54c-2,.69-2.79,2-2.79,3.43s1.1,2.4,2.79,3.07a69.21,69.21,0,0,0,7.23,1.9C409.13,282.26,414.25,284.34,414.25,290.76Z" style="fill: #90CAF9; transform-origin: 399.79px 283.555px;" id="elzvfybafo36" class="animable"></path><path d="M404.05,261.65v4.13a27.06,27.06,0,0,0-3.36-.21,24.57,24.57,0,0,0-3.87.29v-4.21Z" style="fill: #90CAF9; transform-origin: 400.435px 263.755px;" id="el2dphuzr91on" class="animable"></path><path d="M404.05,301.15v3.91h-7.23v-3.64a26.37,26.37,0,0,0,2.67.13A24.65,24.65,0,0,0,404.05,301.15Z" style="fill: #90CAF9; transform-origin: 400.435px 303.105px;" id="eluylgvlg6x4" class="animable"></path><g id="elf1bcdvl672d"><path d="M404.05,261.65v4.13a27.06,27.06,0,0,0-3.36-.21,24.57,24.57,0,0,0-3.87.29v-4.21Z" style="fill: rgb(255, 255, 255); opacity: 0.3; transform-origin: 400.435px 263.755px;" class="animable" id="elezcc7zvsfla"></path></g><g id="elu8brihb0qu9"><path d="M404.05,301.15v3.91h-7.23v-3.64a26.37,26.37,0,0,0,2.67.13A24.65,24.65,0,0,0,404.05,301.15Z" style="fill: rgb(255, 255, 255); opacity: 0.3; transform-origin: 400.435px 303.105px;" class="animable" id="el1opdgzsc7mz"></path></g><polygon points="399.61 257.91 316.9 210.93 281.01 210.93 281.01 209.93 317.17 209.93 317.28 209.99 400.11 257.04 399.61 257.91" style="fill: #90CAF9; transform-origin: 340.56px 233.92px;" id="elvapo169jnk" class="animable"></polygon></g><g id="freepik--Character--inject-6" class="animable" style="transform-origin: 244.36px 239.66px;"><g id="freepik--group--inject-6" class="animable" style="transform-origin: 244.36px 239.66px;"><polygon points="253.5 386.95 261.57 388.49 266.16 364.8 255.75 363.56 253.5 386.95" style="fill: rgb(255, 194, 188); transform-origin: 259.83px 376.025px;" id="el9faw46uh16" class="animable"></polygon><path d="M263.25,387l-10.71-3.33a.9.9,0,0,0-1.07.45l-4.79,8.31a1.54,1.54,0,0,0,.44,2,1.27,1.27,0,0,0,.37.18c3.77,1.2,5.56,1.71,10.26,3.19,2.91.9,11.06,5,15.23,5s5-4.35,3.27-4.76c-7.54-1.85-10.07-7.07-11.69-10A2.32,2.32,0,0,0,263.25,387Z" style="fill: rgb(38, 50, 56); transform-origin: 261.791px 393.215px;" id="el4skw7r55wel" class="animable"></path><g id="eluqhtji0nua"><polygon points="266.16 364.81 263.9 376.44 254.59 375.68 255.75 363.56 266.16 364.81" style="opacity: 0.2; isolation: isolate; transform-origin: 260.375px 370px;" class="animable" id="elx78r8bz0rak"></polygon></g><path d="M259.42,181.19c4.09.68,7.25-.86,9.45,2.71.73,1.19,1.71,6.54,2.11,7.95,5,17.56,15.4,76.32,12.43,109.07-2.65,29.18-14.64,69.61-14.64,69.61l-16.16,1.53s6.12-61.93,6.79-86.06c1.15-41.3-16.3-107.53-16.3-107.53Z" style="fill: rgb(38, 50, 56); transform-origin: 263.517px 275.265px;" id="elm7vb9s3y4l" class="animable"></path><polygon points="271.37 373.62 251.16 372.69 251.8 364.54 271.96 366.31 271.37 373.62" style="fill: #90CAF9; transform-origin: 261.56px 369.08px;" id="eliqvy1xmeba" class="animable"></polygon><g id="elsa2gawk2vtl"><path d="M255.08,200.65l-4.28,11.58c3.19,15.49,8.34,42.7,8.65,70.41C265.42,260.34,258,211.37,255.08,200.65Z" style="opacity: 0.2; isolation: isolate; transform-origin: 256.255px 241.645px;" class="animable" id="ell8fdvg4nej"></path></g><polygon points="222.02 382.63 231.24 384.39 235.55 361.18 225.52 359.61 222.02 382.63" style="fill: rgb(255, 194, 188); transform-origin: 228.785px 372px;" id="el400b5wntoa8" class="animable"></polygon><path d="M231.39,383.5l-9.33-5.26a.74.74,0,0,0-1,.23l-5.7,8.1a1.66,1.66,0,0,0,.39,2.22l.16.1c3.27,1.78,4.95,2.46,9,4.79,2.54,1.47,8.88,5.86,12.37,7.82s6.27-2.43,5-3.56c-5.79-5.19-8.56-9.9-9.77-13.1A2.63,2.63,0,0,0,231.39,383.5Z" style="fill: rgb(38, 50, 56); transform-origin: 228.844px 390.066px;" id="eldcj6bf3n41q" class="animable"></path><g id="elvbslng75th"><polygon points="225.46 359.86 235.44 361.77 233.25 373.56 223.65 371.74 225.46 359.86" style="opacity: 0.2; isolation: isolate; transform-origin: 229.545px 366.71px;" class="animable" id="elrl5uol4t3u"></polygon></g><path d="M252.74,177.7s11.51,40.63,2,107.3A392.84,392.84,0,0,1,235,369.56L223.13,364s3.15-52.87,5.62-74.29c5.07-43.87-2.53-80-3.55-98.84a10.59,10.59,0,0,1,9.09-11.21Z" style="fill: rgb(38, 50, 56); transform-origin: 240.817px 273.63px;" id="eltq6we7erutr" class="animable"></path><polygon points="237.33 371.23 220.3 367.86 220.67 360.92 239.71 364.54 237.33 371.23" style="fill: #90CAF9; transform-origin: 230.005px 366.075px;" id="elx7gp0p9x6m" class="animable"></polygon><path d="M235.4,387.7a1.37,1.37,0,0,0,.63-.63.83.83,0,0,0,.06-.78c-.54-1.12-3.9-1.5-4.28-1.55a.18.18,0,0,0-.18.08.2.2,0,0,0,0,.22c.76,1,2.25,2.78,3.42,2.7A1,1,0,0,0,235.4,387.7Zm-3.16-2.47c1.15.16,3.2.59,3.53,1.28a.42.42,0,0,1,0,.39.91.91,0,0,1-.7.53c-.69,0-1.71-.81-2.81-2.24Z" style="fill: #90CAF9; transform-origin: 233.879px 386.24px;" id="ely9dj7y0sete" class="animable"></path><path d="M234.73,384.65a2.15,2.15,0,0,0,1.12-.88.82.82,0,0,0-.19-1,1.13,1.13,0,0,0-.89-.37c-1.35.07-3.05,2.29-3.12,2.38a.22.22,0,0,0,0,.19.18.18,0,0,0,.14.14A6.45,6.45,0,0,0,234.73,384.65Zm-.44-1.69a1.48,1.48,0,0,1,.5-.13.74.74,0,0,1,.61.25.46.46,0,0,1,.12.51c-.34.69-2.26,1.21-3.35,1.19A7.08,7.08,0,0,1,234.29,383Z" style="fill: #90CAF9; transform-origin: 233.786px 383.764px;" id="el1vzddxagq4h" class="animable"></path><path d="M267.5,390.41a3.41,3.41,0,0,0,2.25.1,1.32,1.32,0,0,0,.82-.9.67.67,0,0,0-.07-.67c-.78-1-5.18-.29-5.69-.21a.18.18,0,0,0-.15.16.2.2,0,0,0,.09.21A14.75,14.75,0,0,0,267.5,390.41Zm2.25-1.47a.79.79,0,0,1,.4.22.3.3,0,0,1,0,.29,1,1,0,0,1-.61.67c-1.07.43-3.12-.53-4.2-1.11a13.14,13.14,0,0,1,4.38,0Z" style="fill: #90CAF9; transform-origin: 267.642px 389.533px;" id="el0sdzoxy1fvva" class="animable"></path><path d="M264.72,389.12h.08c1.3-.16,4.32-1.49,4.48-2.57,0-.23-.06-.56-.56-.78-2-.95-4,2.88-4.15,3.06a.24.24,0,0,0,0,.2A.27.27,0,0,0,264.72,389.12Zm3.72-3,.15.06c.35.16.33.31.31.36-.09.69-2.3,1.86-3.76,2.17.52-.87,1.95-3,3.3-2.59Z" style="fill: #90CAF9; transform-origin: 266.914px 387.369px;" id="elgbudd5gz1zj" class="animable"></path><path d="M335.2,142.19s.76-5.59,1.44-5.39,5.95-.82,8.32-1.27a4.29,4.29,0,0,1,2.16.17l5.36,1.86a1.35,1.35,0,0,1,.86,1.67l-1,3.2a1.37,1.37,0,0,1-1.12,1l-6.2.83a4.19,4.19,0,0,1-1.54-.08Z" style="fill: rgb(255, 194, 188); transform-origin: 344.299px 139.88px;" id="elzoyed5u4yoq" class="animable"></path><path d="M332.7,136.6l7.39-2.75s3.8,3.17,2.54,6.52-3.05,3.69-3.05,3.69-3,2.48-7.22,0S332.7,136.6,332.7,136.6Z" style="fill: #90CAF9; transform-origin: 336.727px 139.506px;" id="elyhm8ekvxza" class="animable"></path><path d="M267.13,122.77c7.23,2.31,25.72,8.48,34.44,11.85,4,1.56,20.37.56,27.46,1a21,21,0,0,1,5.28,1.63l-1,5.4s-1,2.46-3.23,2.9c-8.32,1.65-28.95,3.29-33.38,2.18-12.87-3.22-34.35-9-35.95-12.28C258.32,130.6,261.57,121,267.13,122.77Z" style="fill: #90CAF9; transform-origin: 297.122px 135.324px;" id="el71um3tmbopc" class="animable"></path><g id="elw7kv0m7zyga"><path d="M283.16,144.16l-11.9-3.84a46.64,46.64,0,0,0-.24-4.77C275.71,140.66,283.16,144.16,283.16,144.16Z" style="opacity: 0.2; transform-origin: 277.09px 139.855px;" class="animable" id="elvpv8415375"></path></g><path d="M153.52,152.73s-.76-5.59-1.44-5.39-6-.82-8.32-1.27a4.18,4.18,0,0,0-2.16.17l-5.36,1.86a1.35,1.35,0,0,0-.86,1.67l1,3.2a1.35,1.35,0,0,0,1.12.95l6.21.84a4.15,4.15,0,0,0,1.53-.08Z" style="fill: rgb(255, 194, 188); transform-origin: 144.421px 150.398px;" id="elv7dhodoblgj" class="animable"></path><path d="M159.05,145.39l-8.85,0S147,147.8,148.67,151a8.27,8.27,0,0,0,4,4l6.61-1.68C163.65,148.9,159.05,145.39,159.05,145.39Z" style="fill: #90CAF9; transform-origin: 154.676px 150.195px;" id="elheg65fx5em4" class="animable"></path><path d="M229.22,135.32a5.73,5.73,0,0,1-2.12,2.14,38.48,38.48,0,0,1-3.83,2.33h0c-7.28,4-19.6,9.06-28.07,12.42-4.24,1.68-24.91,2.76-33.37,2.22-2.25-.14-3.58-2.45-3.58-2.45l-1.73-5.21a20.87,20.87,0,0,1,5-2.31c7-1.38,23.3-2.53,27.08-4.6,8.21-4.49,25.73-13,32.59-16.27C226.48,121.11,231,130.19,229.22,135.32Z" style="fill: #90CAF9; transform-origin: 193.067px 138.87px;" id="el9vksqefuy9n" class="animable"></path><path d="M272,184.85a5,5,0,0,1-.78,2.8l-.41.61-.31.49-.05,0-46.22.3a1.89,1.89,0,0,1-.27-.2c-3.26-2.51-3-7.05-1.35-10.81,1.42-3.18,1.83-9.26,1.76-16.38s-.64-15.33-1.16-22.77c-.48-6.84-.36-15.79-.36-15.79a0,0,0,0,1,0-.07,113.66,113.66,0,0,1,16.15-2,122.23,122.23,0,0,1,17.33.17c5.4.64,5.48.37,10.78,1.55,0,0,0,0,0,0,.19.42,3,4.63,3.85,12.75a46.64,46.64,0,0,1,.24,4.77c0,.65,0,1.32,0,2-.14,3.64-.2,12.62-.63,31.57a19.17,19.17,0,0,0,.35,6A18.54,18.54,0,0,1,272,184.85Z" style="fill: #90CAF9; transform-origin: 246.711px 154.926px;" id="el9awbtv8vdvd" class="animable"></path><g id="el51hy4rx9xnt"><path d="M260.1,121.62,252,136.15s-16.62-14.83-16.92-14.83l3.93-.23,3.6,3,8.58,7.07,5.15-9.86Z" style="opacity: 0.2; transform-origin: 247.59px 128.62px;" class="animable" id="els8vq1e0jxb"></path></g><g id="elkhnimwu8s9g"><path d="M224.14,154.29c-.07-2.46-.59-10.69-.88-14.49h0a38.48,38.48,0,0,0,3.83-2.33C227.9,140.14,224.2,156.75,224.14,154.29Z" style="opacity: 0.2; transform-origin: 225.233px 146.004px;" class="animable" id="el20mddsrrk9h"></path></g><path d="M256.36,121.26l-5.15,9.86-8.58-7.07a9,9,0,0,0,13.73-2.79Z" style="fill: rgb(38, 50, 56); transform-origin: 249.495px 126.19px;" id="el56l0nht7cd7" class="animable"></path><path d="M256.36,121.26a9,9,0,0,1-13.73,2.79l-3.6-3c3.94-3.69,2.95-13.91,1.91-19.51l10.57,5.77C252.1,113.53,250.19,119.7,256.36,121.26Z" style="fill: rgb(255, 194, 188); transform-origin: 247.695px 113.829px;" id="elkmi9z4g9jxe" class="animable"></path><g id="elgig52oitxn"><path d="M243.9,111.09s2.12,8.6,8.84,7.7c0,0-.37.2-1-3.79a32.19,32.19,0,0,1-.22-7.65S244.35,107.55,243.9,111.09Z" style="opacity: 0.2; transform-origin: 248.32px 113.103px;" class="animable" id="elz1ivgeheh6"></path></g><path d="M236.32,98.3c3.79,8.54,5.2,12.23,11.28,15.06,9.14,4.27,18.78-2.24,17.63-11.72-1-8.55-7.05-21.06-16.89-21.36a12.75,12.75,0,0,0-13.16,12.31A12.62,12.62,0,0,0,236.32,98.3Z" style="fill: rgb(255, 194, 188); transform-origin: 250.248px 97.485px;" id="elxblvb4kjnu" class="animable"></path><path d="M235.45,106.88c15.42-1.68,4.72-18.23,17.79-25.35-3.4-6-13-6.73-23.51,1.28C220.79,89.62,235.45,106.88,235.45,106.88Z" style="fill: rgb(38, 50, 56); transform-origin: 240.04px 91.8971px;" id="el30pit9ozfyd" class="animable"></path><path d="M242.52,79.37s16.8,5,19.32,11.48c0,0,.65-13.53-5.32-13.88S239.61,75.41,242.52,79.37Z" style="fill: rgb(38, 50, 56); transform-origin: 251.949px 83.6853px;" id="elbhklgm5pr4b" class="animable"></path><path d="M236.29,107.83a6.88,6.88,0,0,0,5,1.57c2.37-.23,2.71-2.56,1.33-4.36-1.23-1.63-4-3.42-6-2.35a3.07,3.07,0,0,0-1.14,4.19A3.18,3.18,0,0,0,236.29,107.83Z" style="fill: rgb(255, 194, 188); transform-origin: 239.253px 105.896px;" id="eli9w1es2oet" class="animable"></path><path d="M250.47,95.82c.26.7.86,1.13,1.32,1s.63-.89.36-1.6-.85-1.13-1.31-1S250.21,95.11,250.47,95.82Z" style="fill: rgb(38, 50, 56); transform-origin: 251.313px 95.5198px;" id="elx7yhta0o71b" class="animable"></path><path d="M258.5,92.83c.27.71.85,1.13,1.33,1s.63-.88.35-1.6-.84-1.13-1.31-1S258.2,92.11,258.5,92.83Z" style="fill: rgb(38, 50, 56); transform-origin: 259.339px 92.5298px;" id="elc77puwc1qpw" class="animable"></path><path d="M256.83,94.84a20.23,20.23,0,0,0,4.23,3.6,3.27,3.27,0,0,1-2.36,1.41Z" style="fill: rgb(236, 131, 126); transform-origin: 258.945px 97.345px;" id="el21mgcx46ppo" class="animable"></path><path d="M260.76,103.12a.18.18,0,0,0,.06-.26h0a.2.2,0,0,0-.26,0,7.47,7.47,0,0,1-5.15,1.32.19.19,0,0,0-.25.05.17.17,0,0,0,0,.24h0A7.69,7.69,0,0,0,260.76,103.12Z" style="fill: rgb(38, 50, 56); transform-origin: 257.981px 103.683px;" id="elqn1n8rhcw4m" class="animable"></path><path d="M247.61,90.66a.31.31,0,0,0,.3-.06,3.09,3.09,0,0,1,2.74-.72.36.36,0,0,0,.41-.22.3.3,0,0,0-.15-.41h0a3.7,3.7,0,0,0-3.31.84.36.36,0,0,0-.11.46A.25.25,0,0,0,247.61,90.66Z" style="fill: rgb(38, 50, 56); transform-origin: 249.27px 89.9136px;" id="elpfed2j2qeqi" class="animable"></path><path d="M260,87.1a.34.34,0,0,0,.21-.29.36.36,0,0,0-.33-.4h0a4.28,4.28,0,0,0-3.71,1.44.36.36,0,0,0,0,.5l0,0a.36.36,0,0,0,.51-.06h0a3.61,3.61,0,0,1,3.08-1.16A.33.33,0,0,0,260,87.1Z" style="fill: rgb(38, 50, 56); transform-origin: 258.141px 87.406px;" id="elihdmplu0sni" class="animable"></path></g><path d="M271.23,192.21c-.36-.24-34,1.34-43.86,1.52-3.43.32-3.71-4.25-2.93-4.76l45.55-.24.05,0,.33-.49a15.47,15.47,0,0,1,1.26,2.43A1.48,1.48,0,0,1,271.23,192.21Z" style="fill: #90CAF9; transform-origin: 247.891px 190.993px;" id="elohi61gdluj8" class="animable"></path><g id="el9dqlkihfnz7"><path d="M271.23,192.21c-.36-.24-34,1.34-43.86,1.52-3.43.32-3.71-4.25-2.93-4.76l45.55-.24.05,0,.33-.49a15.47,15.47,0,0,1,1.26,2.43A1.48,1.48,0,0,1,271.23,192.21Z" style="opacity: 0.2; transform-origin: 247.891px 190.993px;" class="animable" id="elqq15hizuqd"></path></g><path d="M290,333.81h-.06a.49.49,0,0,1-.43-.56l1-8.24a.49.49,0,0,1,.56-.44.5.5,0,0,1,.43.56l-1,8.24A.5.5,0,0,1,290,333.81Z" style="fill: #90CAF9; transform-origin: 290.504px 329.187px;" id="el35log96ynoy" class="animable"></path><path d="M292,317.32h-.06a.5.5,0,0,1-.44-.56l.7-5.68A260.56,260.56,0,0,0,293.93,269a.49.49,0,0,1,.47-.52.5.5,0,0,1,.52.48,260.21,260.21,0,0,1-1.73,42.23l-.69,5.68A.51.51,0,0,1,292,317.32Z" style="fill: #90CAF9; transform-origin: 293.314px 292.9px;" id="elieywg5goak" class="animable"></path><path d="M219.45,296.07l-1-.14c0-.16,2.17-15.45,2.52-27.33A233.47,233.47,0,0,0,219,230.74l1-.13a235.38,235.38,0,0,1,2,38C221.63,280.56,219.47,295.91,219.45,296.07Z" style="fill: #90CAF9; transform-origin: 220.272px 263.34px;" id="el4uvury7nd6c" class="animable"></path><path d="M219,230.74c-.55-4.11-1.21-8.17-2-12.07l1-.19c.76,3.92,1.43,8,2,12.13Z" style="fill: #90CAF9; transform-origin: 218.5px 224.61px;" id="el4gd95xayohf" class="animable"></path><path d="M216,213.44c-.64-2.84-1.44-6.18-2.5-9.5l1-.31c1.07,3.36,1.87,6.73,2.51,9.59Z" style="fill: #90CAF9; transform-origin: 215.255px 208.535px;" id="el9b64mkr89hq" class="animable"></path></g><defs>     <filter id="active" height="200%">         <feMorphology in="SourceAlpha" result="DILATED" operator="dilate" radius="2"></feMorphology>                <feFlood flood-color="#32DFEC" flood-opacity="1" result="PINK"></feFlood>        <feComposite in="PINK" in2="DILATED" operator="in" result="OUTLINE"></feComposite>        <feMerge>            <feMergeNode in="OUTLINE"></feMergeNode>            <feMergeNode in="SourceGraphic"></feMergeNode>        </feMerge>    </filter>    <filter id="hover" height="200%">        <feMorphology in="SourceAlpha" result="DILATED" operator="dilate" radius="2"></feMorphology>                <feFlood flood-color="#ff0000" flood-opacity="0.5" result="PINK"></feFlood>        <feComposite in="PINK" in2="DILATED" operator="in" result="OUTLINE"></feComposite>        <feMerge>            <feMergeNode in="OUTLINE"></feMergeNode>            <feMergeNode in="SourceGraphic"></feMergeNode>        </feMerge>            <feColorMatrix type="matrix" values="0   0   0   0   0                0   1   0   0   0                0   0   0   0   0                0   0   0   1   0 "></feColorMatrix>    </filter></defs></svg>